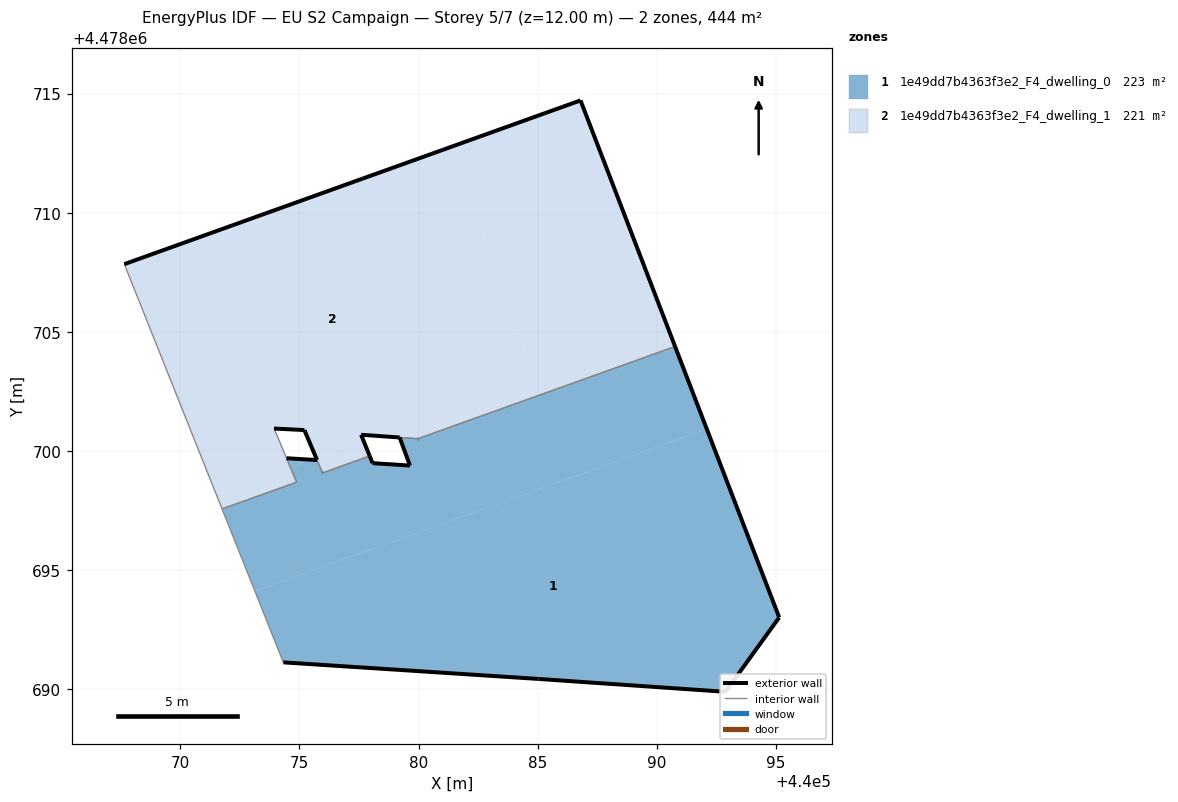
=== STOREY PLAN SPEC (per zone: floor XY polygon, exterior-wall plan segments, windows/doors) ===
zone 1: 1e49dd7b4363f3e2_F4_dwelling_0  (222.8 m²)
  floor: (440075.48, 4478699.64) (440074.46, 4478699.70) (440074.62, 4478699.33)
  floor: (440092.10, 4478700.93) (440090.77, 4478704.39) (440079.97, 4478700.52) (440079.21, 4478700.57) (440079.64, 4478699.39) (440078.07, 4478699.49) (440077.95, 4478699.79) (440075.97, 4478699.08) (440075.74, 4478699.62) (440075.48, 4478699.64) (440074.62, 4478699.33) (440074.88, 4478698.69) (440071.75, 4478697.57) (440073.13, 4478694.13)
  floor: (440092.89, 4478689.89) (440095.14, 4478693.02) (440092.10, 4478700.93) (440073.13, 4478694.13) (440074.33, 4478691.13) (440085.04, 4478690.43)
  exterior wall: (440074.46, 4478699.70) – (440075.74, 4478699.62)  [1.3 m]
  exterior wall: (440077.95, 4478699.79) – (440078.07, 4478699.49)  [0.3 m]
  exterior wall: (440078.07, 4478699.49) – (440079.64, 4478699.39)  [1.6 m]
  exterior wall: (440079.64, 4478699.39) – (440079.21, 4478700.57)  [1.3 m]
  exterior wall: (440090.77, 4478704.39) – (440095.14, 4478693.02)  [12.2 m]
  exterior wall: (440095.14, 4478693.02) – (440092.89, 4478689.89)  [3.9 m]
  exterior wall: (440092.89, 4478689.89) – (440085.04, 4478690.43)  [7.9 m]
  exterior wall: (440085.04, 4478690.43) – (440074.33, 4478691.13)  [10.7 m]
  exterior wall: (440075.97, 4478699.08) – (440075.98, 4478699.08)  [0.0 m]
  exterior wall: (440079.97, 4478700.52) – (440079.98, 4478700.52)  [0.0 m]
  interior walls: 7
zone 2: 1e49dd7b4363f3e2_F4_dwelling_1  (220.7 m²)
  floor: (440084.89, 4478703.01) (440081.39, 4478712.78) (440067.65, 4478707.85) (440071.50, 4478698.21) (440074.62, 4478699.33) (440073.94, 4478700.95) (440075.21, 4478700.88) (440075.70, 4478699.72) (440077.69, 4478700.43) (440077.59, 4478700.68) (440078.27, 4478700.64)
  floor: (440077.95, 4478699.79) (440077.69, 4478700.43) (440075.70, 4478699.72) (440075.72, 4478699.67) (440075.75, 4478699.61) (440075.98, 4478699.08)
  floor: (440090.77, 4478704.39) (440086.80, 4478714.72) (440081.39, 4478712.78) (440084.89, 4478703.01) (440078.27, 4478700.64) (440079.98, 4478700.52)
  floor: (440074.88, 4478698.69) (440074.62, 4478699.33) (440071.50, 4478698.21) (440071.75, 4478697.57)
  exterior wall: (440075.74, 4478699.63) – (440075.74, 4478699.62)  [0.0 m]
  exterior wall: (440075.74, 4478699.63) – (440075.21, 4478700.88)  [1.4 m]
  exterior wall: (440075.21, 4478700.88) – (440073.94, 4478700.95)  [1.3 m]
  exterior wall: (440067.65, 4478707.85) – (440086.80, 4478714.72)  [20.3 m]
  exterior wall: (440086.80, 4478714.72) – (440090.77, 4478704.39)  [11.1 m]
  exterior wall: (440079.97, 4478700.52) – (440079.98, 4478700.52)  [0.0 m]
  exterior wall: (440077.59, 4478700.68) – (440077.95, 4478699.79)  [1.0 m]
  exterior wall: (440075.97, 4478699.08) – (440075.98, 4478699.08)  [0.0 m]
  exterior wall: (440079.21, 4478700.57) – (440077.59, 4478700.68)  [1.6 m]
  interior walls: 8

=== DERIVED (storey summary) ===
Building: EU S2 Campaign
Storey: 5 of 7  (floor level z = 12.00 m)
Storey gross floor area: 443.5 m²
Zones on this storey: 2
  - 1e49dd7b4363f3e2_F4_dwelling_0: floor 222.8 m²; exterior wall 39.1 m (117.2 m²); WWR 0.0%
  - 1e49dd7b4363f3e2_F4_dwelling_1: floor 220.7 m²; exterior wall 36.6 m (109.9 m²); WWR 0.0%
Zone adjacency (shared interzone walls):
  - 1e49dd7b4363f3e2_F4_dwelling_0 ↔ 1e49dd7b4363f3e2_F4_dwelling_1